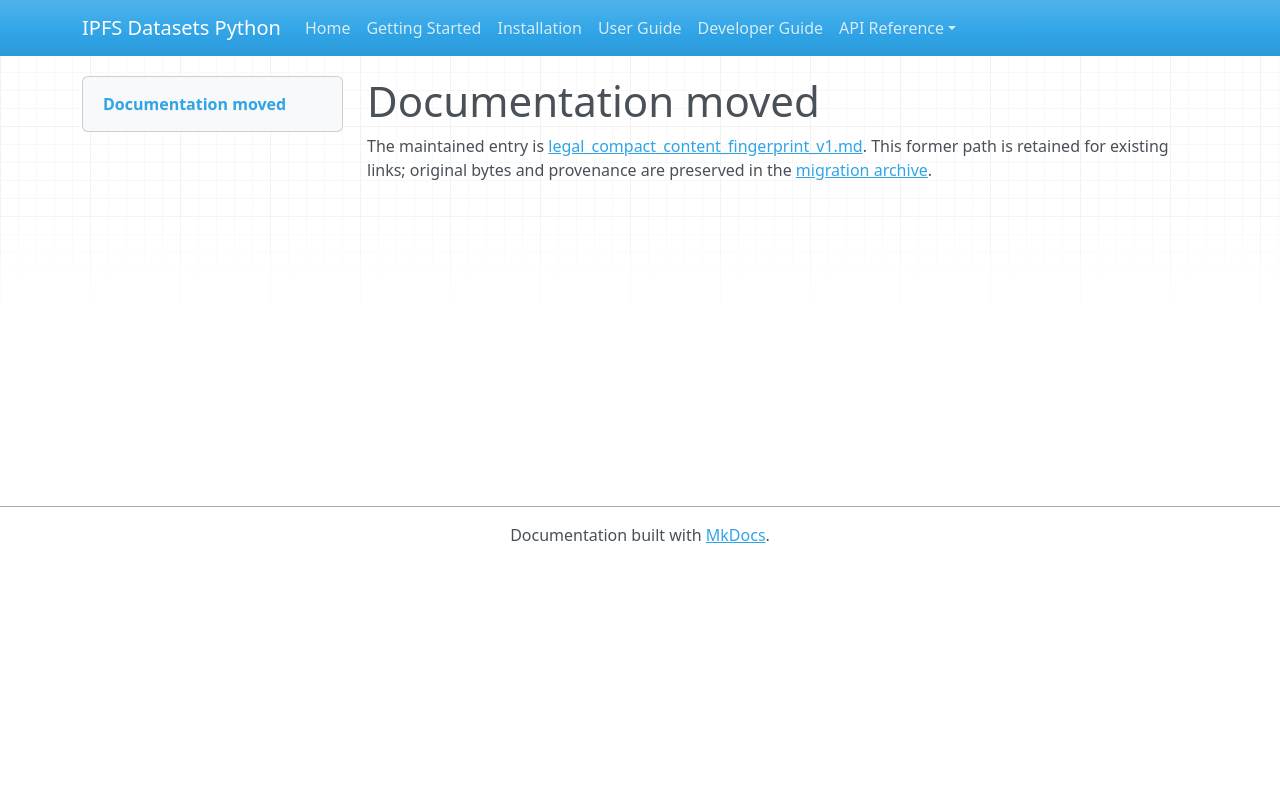

repository: endomorphosis/ipfs_datasets_py · page: autoencoders/legal_compact_content_fingerprint_v1/index.html · generator: mkdocs

# Documentation moved

The maintained entry is [legal_compact_content_fingerprint_v1.md](../../ipfs_datasets_py/logic/autoformal/docs/guides/legal_compact_content_fingerprint_v1.md). This former path is retained for existing links; original bytes and provenance are preserved in the [migration archive](../../ipfs_datasets_py/logic/autoformal/docs/ARCHIVE.md).

<!-- Legacy bookmarks refer to sections in the preserved original. -->
<a id="compact-content-framed-fingerprint-v1"></a>
